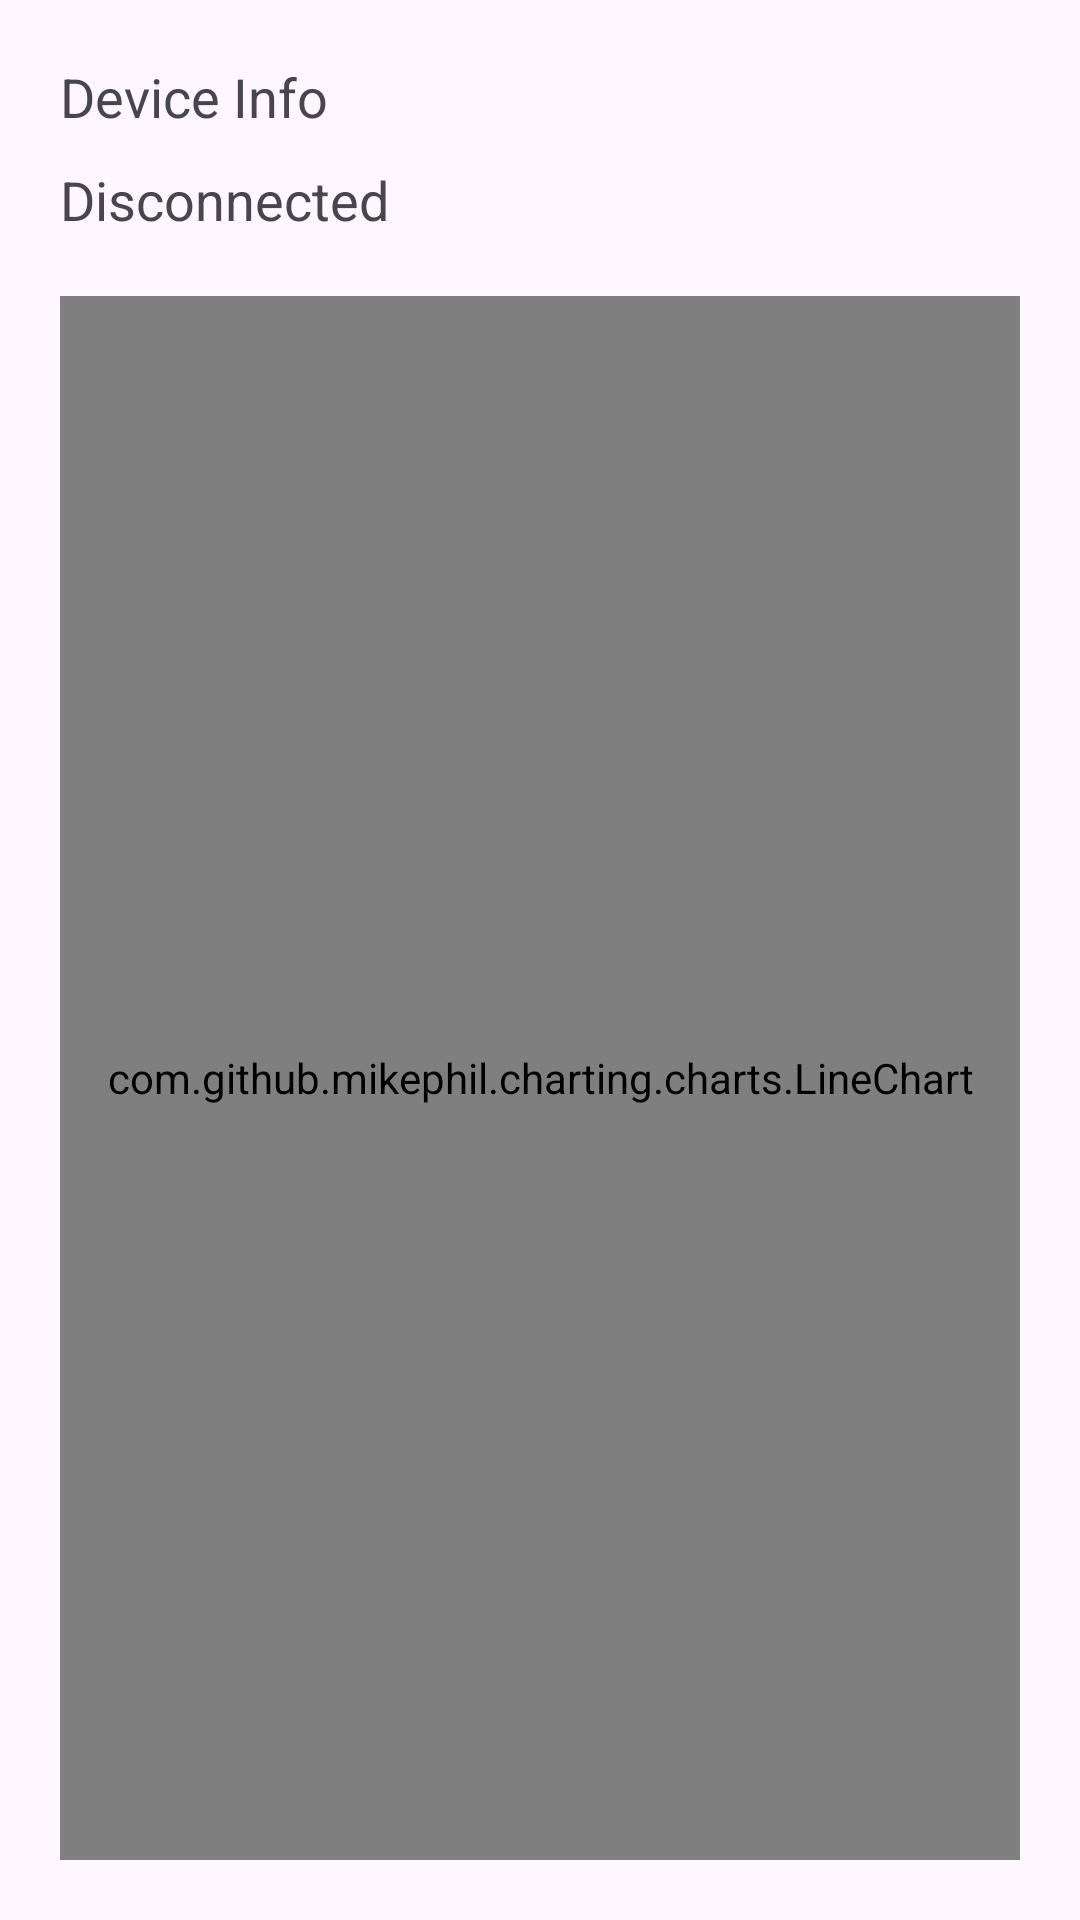

Android layout source for this screen:
<!-- AndroidManifest.xml: application theme Theme.TS100 -->
<!-- res/layout/activity_bluetooth_connect.xml -->
<?xml version="1.0" encoding="utf-8"?>
<androidx.constraintlayout.widget.ConstraintLayout xmlns:android="http://schemas.android.com/apk/res/android"
    xmlns:app="http://schemas.android.com/apk/res-auto"
    xmlns:tools="http://schemas.android.com/tools"
    android:layout_width="match_parent"
    android:layout_height="match_parent"
    tools:context=".BluetoothConnectActivity">

    <TextView
        android:id="@+id/text_device_info"
        android:layout_width="wrap_content"
        android:layout_height="wrap_content"
        android:layout_margin="20dp"
        android:text="Device Info"
        android:textSize="18sp"
        app:layout_constraintStart_toStartOf="parent"
        app:layout_constraintTop_toTopOf="parent" />

    <TextView
        android:id="@+id/text_device_connect_state"
        android:layout_width="wrap_content"
        android:layout_height="wrap_content"
        android:layout_marginTop="10dp"
        android:text="Disconnected"
        android:textSize="18sp"
        app:layout_constraintTop_toBottomOf="@id/text_device_info"
        app:layout_constraintStart_toStartOf="@id/text_device_info"/>

    <com.github.mikephil.charting.charts.LineChart
        android:id="@+id/chart_temp_chart"
        android:layout_width="match_parent"
        android:layout_height="0dp"
        android:layout_margin="20dp"
        app:layout_constraintBottom_toBottomOf="parent"
        app:layout_constraintEnd_toEndOf="parent"
        app:layout_constraintStart_toStartOf="parent"
        app:layout_constraintTop_toBottomOf="@+id/text_device_connect_state" />

</androidx.constraintlayout.widget.ConstraintLayout>
<!-- resources referenced by this layout -->
<resources>
  <style name="Theme.TS100" parent="Base.Theme.TS100" />
  <style name="Base.Theme.TS100" parent="Theme.Material3.DayNight.NoActionBar">
          
          
      </style>
</resources>
